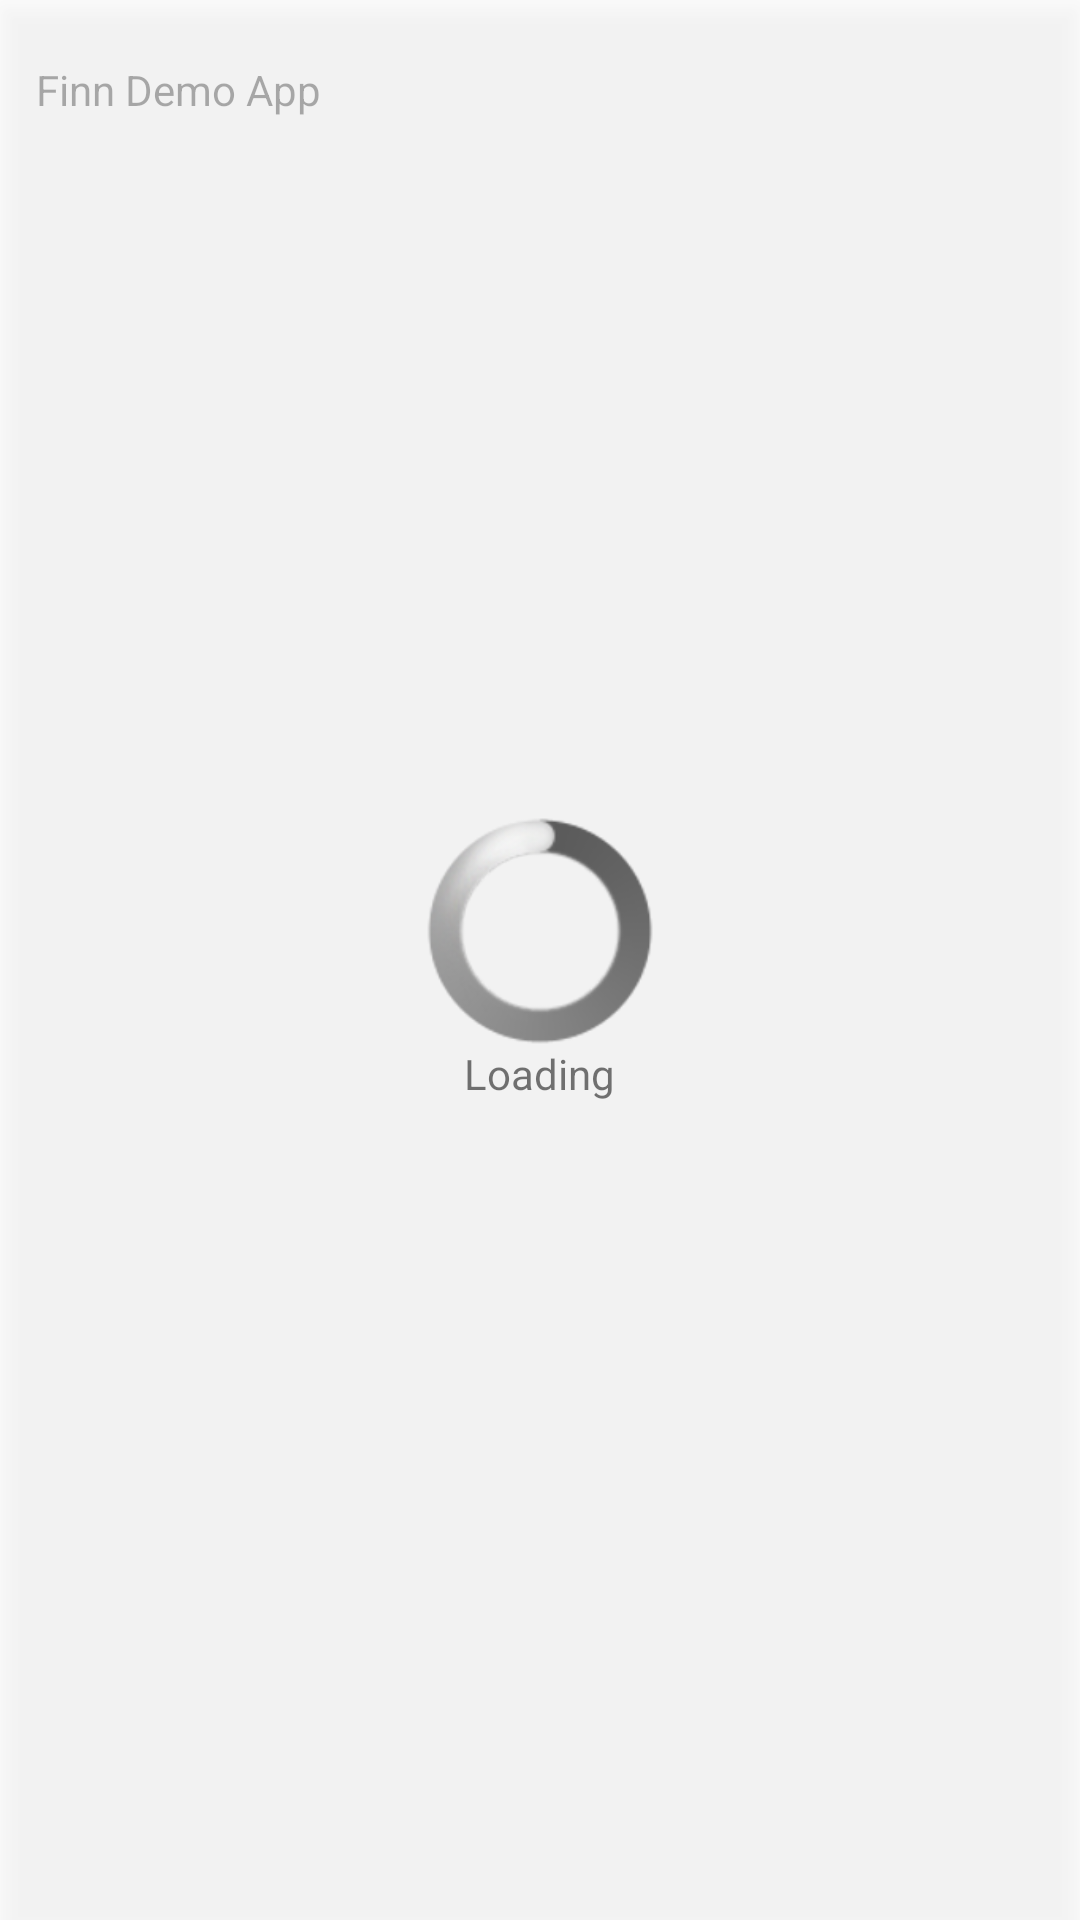

Layout XML and referenced resources for this Android screen:
<!-- AndroidManifest.xml: application theme Theme.FinnApp -->
<!-- res/layout/fragment_main.xml -->
<?xml version="1.0" encoding="utf-8"?>
<layout xmlns:android="http://schemas.android.com/apk/res/android"
    xmlns:app="http://schemas.android.com/apk/res-auto">
    <androidx.constraintlayout.widget.ConstraintLayout
        android:layout_width="match_parent"
        android:layout_height="match_parent">

        <LinearLayout
            android:id="@+id/loadingView"
            android:layout_width="match_parent"
            android:layout_height="match_parent"
            android:background="@color/loading_background"
            android:orientation="vertical"
            android:elevation="5dp"
            android:gravity="center">

            <ProgressBar
                android:layout_width="wrap_content"
                android:layout_height="wrap_content"
                style="@android:style/Widget.ProgressBar.Large"/>

            <TextView
                android:layout_width="wrap_content"
                android:layout_height="wrap_content"
                android:text="@string/loading"/>

        </LinearLayout>


        <LinearLayout
            android:id="@+id/navBar"
            android:layout_width="match_parent"
            android:layout_height="@dimen/topBarHeight"
            app:layout_constraintTop_toTopOf="parent"
            app:layout_constraintStart_toStartOf="parent"
            app:layout_constraintEnd_toEndOf="parent"
            android:orientation="horizontal">

            <TextView
                android:layout_width="wrap_content"
                android:layout_height="wrap_content"
                android:text="@string/app_name"
                android:layout_gravity="center_vertical"
                android:paddingStart="@dimen/padding_12"/>

        </LinearLayout>

        <androidx.recyclerview.widget.RecyclerView
            android:id="@+id/adListView"
            android:layout_width="match_parent"
            android:layout_height="0dp"
            app:layout_constraintTop_toBottomOf="@id/navBar"
            app:layout_constraintBottom_toBottomOf="parent"
            app:layout_constraintStart_toStartOf="parent"
            app:layout_constraintEnd_toEndOf="parent"/>

    </androidx.constraintlayout.widget.ConstraintLayout>
</layout>
<!-- resources referenced by this layout -->
<resources>
  <color name="loading_background">#66ffffff</color>
  <dimen name="padding_12">12dp</dimen>
  <dimen name="topBarHeight">60dp</dimen>
  <string name="app_name">Finn Demo App</string>
  <string name="loading">Loading</string>
  <style name="Theme.FinnApp" parent="Theme.MaterialComponents.Light.DarkActionBar">
          
          <item name="colorPrimary">@color/purple_500</item>
          <item name="colorPrimaryVariant">@color/purple_700</item>
          <item name="colorOnPrimary">@color/white</item>
          
          <item name="colorSecondary">@color/teal_200</item>
          <item name="colorSecondaryVariant">@color/teal_700</item>
          <item name="colorOnSecondary">@color/black</item>
          
          <item name="android:statusBarColor">?attr/colorPrimaryVariant</item>
          
      </style>
  <color name="purple_500">#FF6200EE</color>
  <color name="purple_700">#FF3700B3</color>
  <color name="white">#FFFFFFFF</color>
  <color name="teal_200">#FF03DAC5</color>
  <color name="teal_700">#FF018786</color>
  <color name="black">#FF000000</color>
</resources>
